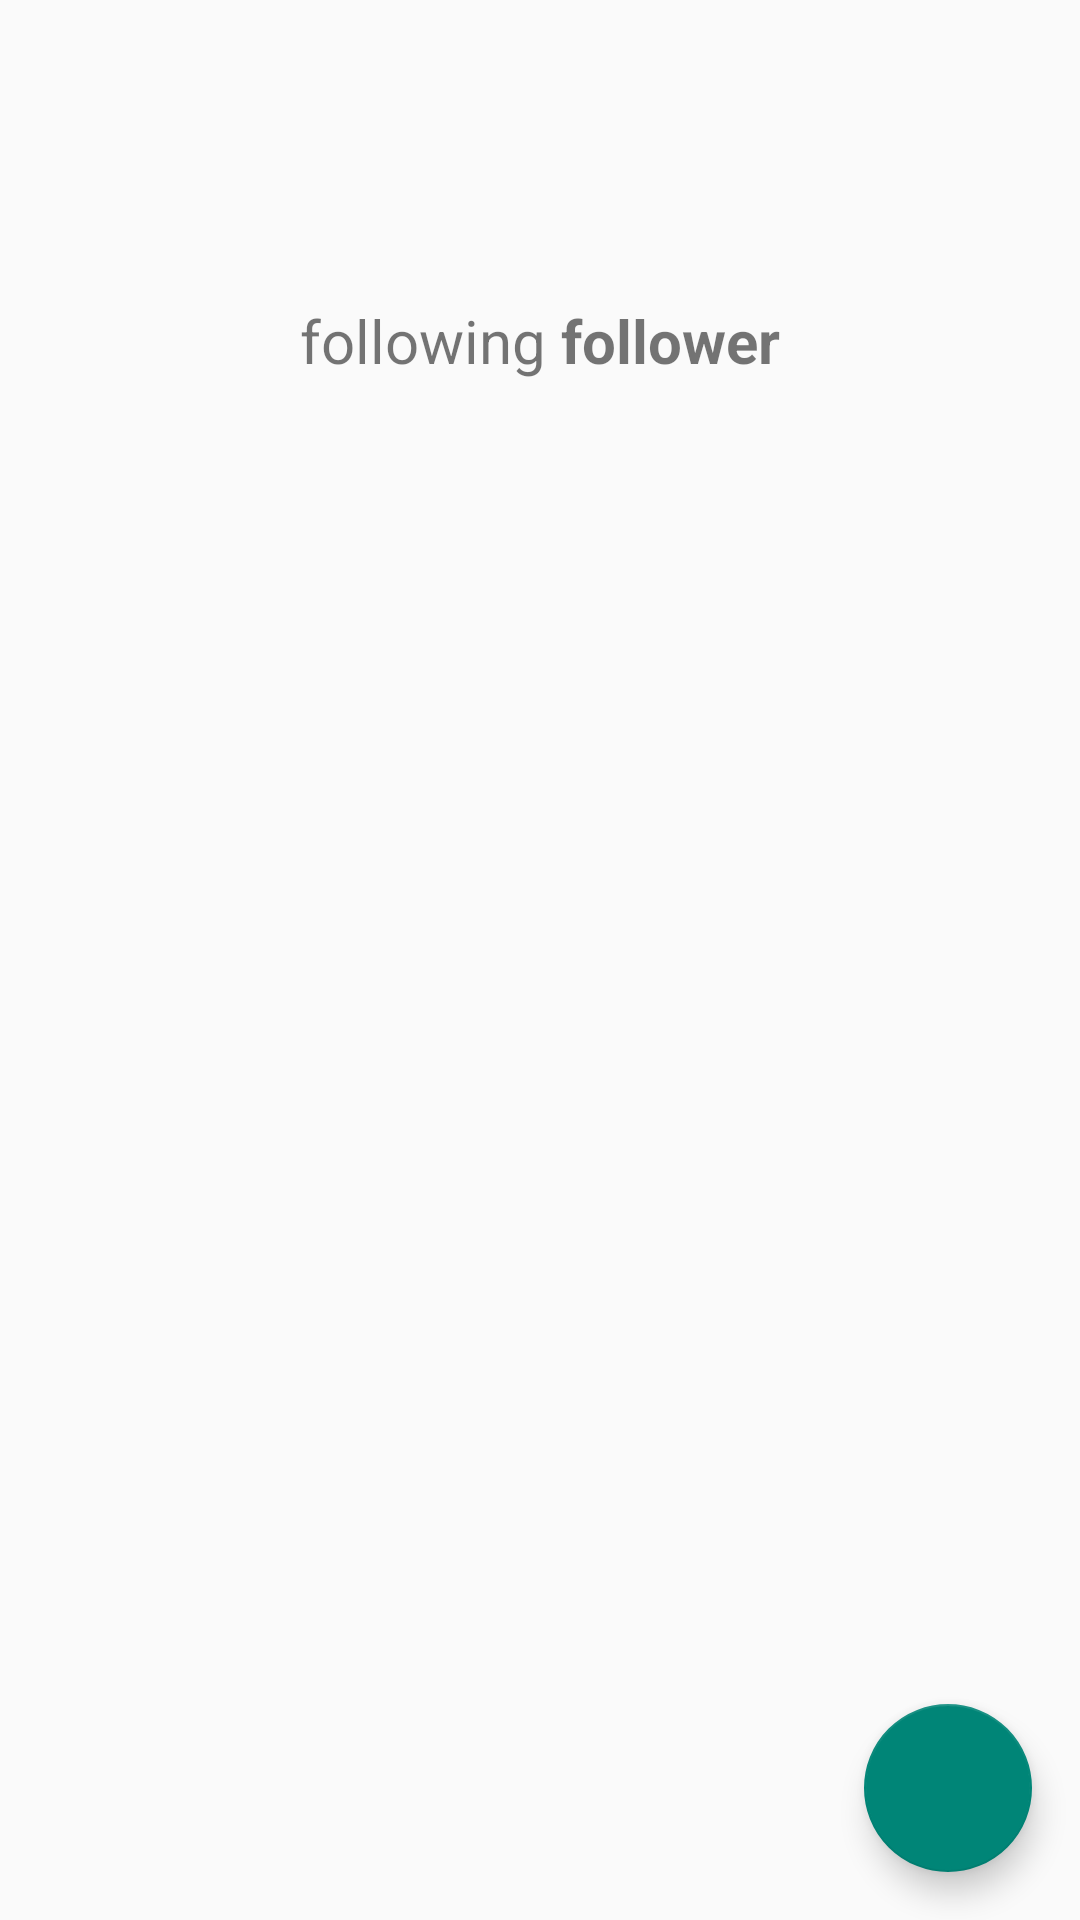

Android layout source for this screen:
<!-- AndroidManifest.xml: application theme FullScreenTheme -->
<!-- res/layout/activity_follower.xml -->
<?xml version="1.0" encoding="utf-8"?>
<androidx.constraintlayout.widget.ConstraintLayout xmlns:android="http://schemas.android.com/apk/res/android"
    xmlns:app="http://schemas.android.com/apk/res-auto"
    xmlns:tools="http://schemas.android.com/tools"
    android:layout_width="match_parent"
    android:layout_height="match_parent"
    tools:context=".MainActivity">

    <TextView
        android:id="@+id/following"
        android:layout_width="wrap_content"
        android:layout_height="wrap_content"
        android:layout_marginStart="100dp"
        android:layout_marginTop="100dp"
        android:text="following"
        android:textSize="20sp"
        app:layout_constraintStart_toStartOf="parent"
        app:layout_constraintTop_toTopOf="parent" />

    <TextView
        android:id="@+id/follower"
        android:layout_width="wrap_content"
        android:layout_height="wrap_content"
        android:layout_marginTop="100dp"
        android:layout_marginEnd="100dp"
        android:text="follower"
        android:textSize="20sp"
        android:textStyle="bold"
        app:layout_constraintEnd_toEndOf="parent"
        app:layout_constraintTop_toTopOf="parent" />

    <com.google.android.material.floatingactionbutton.FloatingActionButton
        android:id="@+id/floatingActionButton"
        android:layout_width="wrap_content"
        android:layout_height="wrap_content"
        android:layout_marginEnd="16dp"
        android:layout_marginBottom="16dp"
        android:clickable="true"
        app:layout_constraintBottom_toBottomOf="parent"
        app:layout_constraintEnd_toEndOf="parent"
        app:srcCompat="@drawable/user" />

    <FrameLayout
        android:id="@+id/frame_layout"
        android:layout_width="409dp"
        android:layout_height="530dp"
        android:layout_marginTop="180dp"
        app:layout_constraintBottom_toBottomOf="parent"
        app:layout_constraintEnd_toEndOf="parent"
        app:layout_constraintStart_toStartOf="parent"
        app:layout_constraintTop_toTopOf="parent">

    </FrameLayout>

</androidx.constraintlayout.widget.ConstraintLayout>
<!-- resources referenced by this layout -->
<resources>
  <style name="FullScreenTheme" parent="Theme.AppCompat.Light.NoActionBar">
          <item name="android:windowFullscreen">true</item>
      </style>
</resources>
